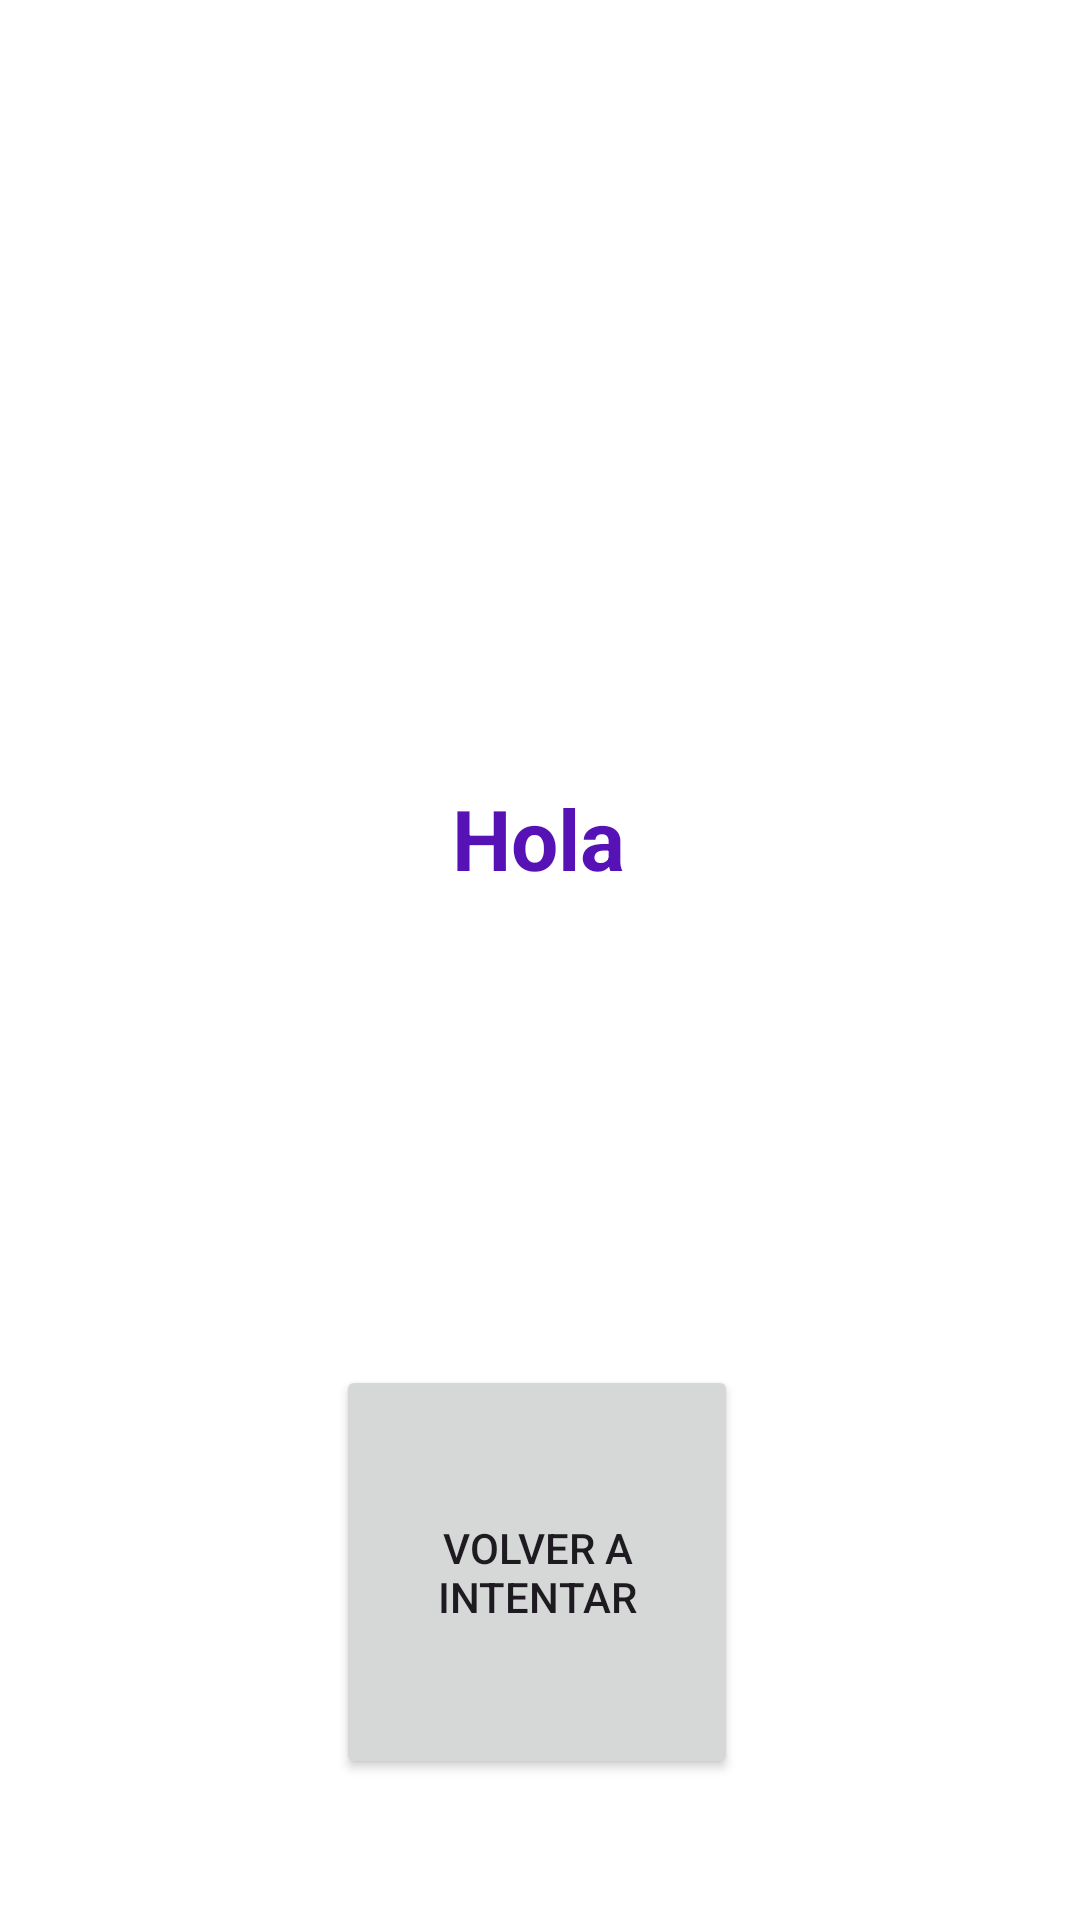

This screen was rendered from an Android layout file. Write that file and the resources it references.
<!-- AndroidManifest.xml: application theme Theme.TriviaSocial -->
<!-- res/layout/fragment_good.xml -->
<?xml version="1.0" encoding="utf-8"?>
<layout xmlns:android="http://schemas.android.com/apk/res/android"
    xmlns:app="http://schemas.android.com/apk/res-auto"
    xmlns:tools="http://schemas.android.com/tools">

    <data>
        <variable
            name="textResult"
            type="java.lang.String" />
    </data>

    <androidx.constraintlayout.widget.ConstraintLayout
        android:layout_width="match_parent"
        android:layout_height="match_parent"
        android:background="@color/white"
        tools:context=".GoodFragment">

        <TextView
            android:id="@+id/textResult"
            android:layout_width="0dp"
            android:layout_height="183dp"
            android:layout_marginStart="17dp"
            android:layout_marginTop="188dp"
            android:layout_marginEnd="18dp"
            android:gravity="center"
            android:text="Hola"
            android:textColor="#5612B5"
            android:textSize="28sp"
            android:textStyle="bold"
            app:layout_constraintEnd_toEndOf="parent"
            app:layout_constraintHorizontal_bias="0.0"
            app:layout_constraintStart_toStartOf="parent"
            app:layout_constraintTop_toTopOf="parent" />

        <Button
            android:id="@+id/botonVolver"
            android:layout_width="134dp"
            android:layout_height="138dp"
            android:layout_marginStart="160dp"
            android:layout_marginTop="84dp"
            android:layout_marginEnd="160dp"
            android:text="Volver a Intentar"
            app:layout_constraintEnd_toEndOf="parent"
            app:layout_constraintHorizontal_bias="0.511"
            app:layout_constraintStart_toStartOf="parent"
            app:layout_constraintTop_toBottomOf="@+id/textResult" />
    </androidx.constraintlayout.widget.ConstraintLayout>
</layout>
<!-- resources referenced by this layout -->
<resources>
  <style name="Theme.TriviaSocial" parent="Base.Theme.TriviaSocial" />
  <style name="Base.Theme.TriviaSocial" parent="Theme.Material3.DayNight.NoActionBar">
          
          
      </style>
  <!-- not gathered from this repository: default colours our renderer supplied (Android Studio template values) -->
  <color name="white">#FFFFFFFF</color>
</resources>
